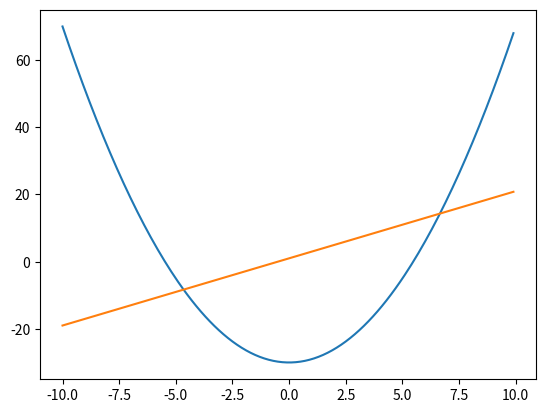

Source code (Python):
from matplotlib import pyplot
from math import cos
import numpy as np

xs = np.arange(-10, 10, 0.1)
ys = []
a = []
for x in xs:
    ys.append(x ** 2 - 30)
    a.append(2*x + 1)
pyplot.plot(xs, ys)
pyplot.plot(xs, a)
pyplot.show()